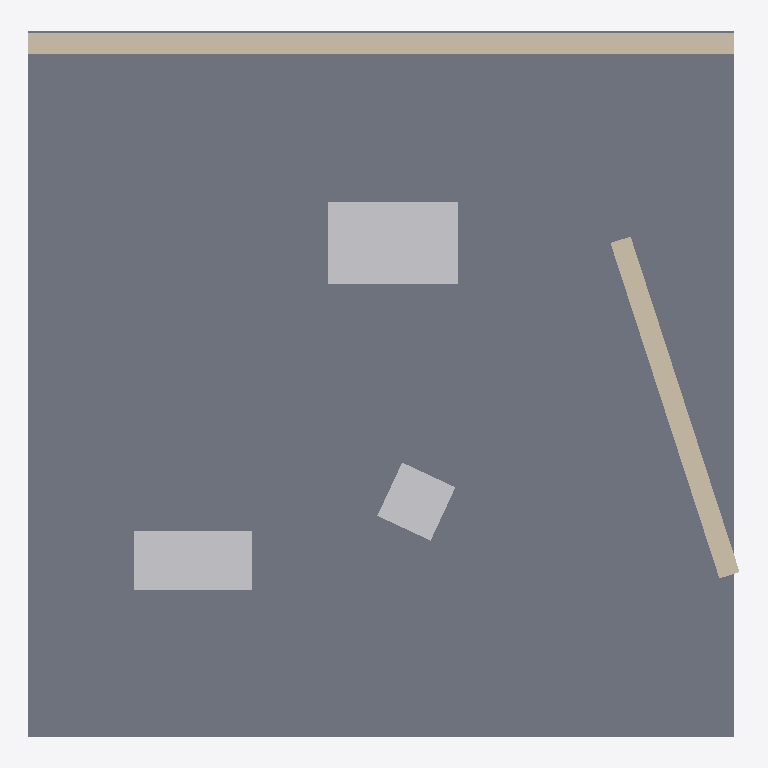
Plan cut of the same IFC building model at storey 'Scanned floor' (level 0.00 m, cut at 1.40 m), seen from above with north up, elements coloured by IFC class: 3 other elements (light grey), 2 walls (beige), 1 slab (grey). Cut surfaces are drawn darker.
Extent 6.0 m × 6.0 m × 2.7 m (x, y, z). Storeys (1): Scanned floor at 0.00 m. Elements (6): 3 IfcFurniture, 2 IfcWall, 1 IfcSlab.

HEADER;
FILE_DESCRIPTION(('ViewDefinition [ReferenceView_V1.2]'),'2;1');
FILE_NAME('scene.ifc','2026-11-14T00:00:00',(''),('BrainSNN'),'BrainSNN scene compiler','BrainSNN World Builder','');
FILE_SCHEMA(('IFC4'));
ENDSEC;
DATA;
#14=IFCPROJECT('1HPDcISOPOBAKV0n_PnoAw',$,'Authored out-of-date room','Compiled by BrainSNN World Builder from a reconstruction; not a surveyed model.',$,$,$,(#7),#13);
#16=IFCSITE('0plYhOKgjKOPDQ_hYbceWl',$,'Site',$,$,#15,$,$,.ELEMENT.,$,$,$,$,$);
#18=IFCBUILDING('3T$WtKtWDSZxYtxnSjumWv',$,'Building',$,$,#17,$,$,.ELEMENT.,$,$,$);
#20=IFCBUILDINGSTOREY('1EI_cMl0nIyxJmPLl6Z2G9',$,'Scanned floor',$,$,#19,$,$,.ELEMENT.,0.0);
#42=IFCSLAB('1VTL4ddPrMQw3lotlFAz73',$,'Floor bounding extent','Point-cloud bounding rectangle; not a room outline or measured floor assembly.',$,#37,#41,$,.FLOOR.);
#129=IFCWALL('1jC700IuXM$g8$gXW8roUL',$,'wall_1',$,$,#124,#128,$,.NOTDEFINED.);
#107=IFCFURNITURE('3XfSRnqP5T39tGlVTR_Adn',$,'table',$,$,#102,#106,$,.NOTDEFINED.);
#150=IFCWALL('1jsf9Y3wbT9xcS0ioJnwcA',$,'wall_2',$,$,#145,#149,$,.NOTDEFINED.);
#85=IFCFURNITURE('14oLzy_4LHdQ2a3iULaSpu',$,'cabinet',$,$,#80,#84,$,.NOTDEFINED.);
#63=IFCFURNITURE('3snNNi2CvS$fwBbyVJ4A1_',$,'chair',$,$,#58,#62,$,.NOTDEFINED.);
ENDSEC;
